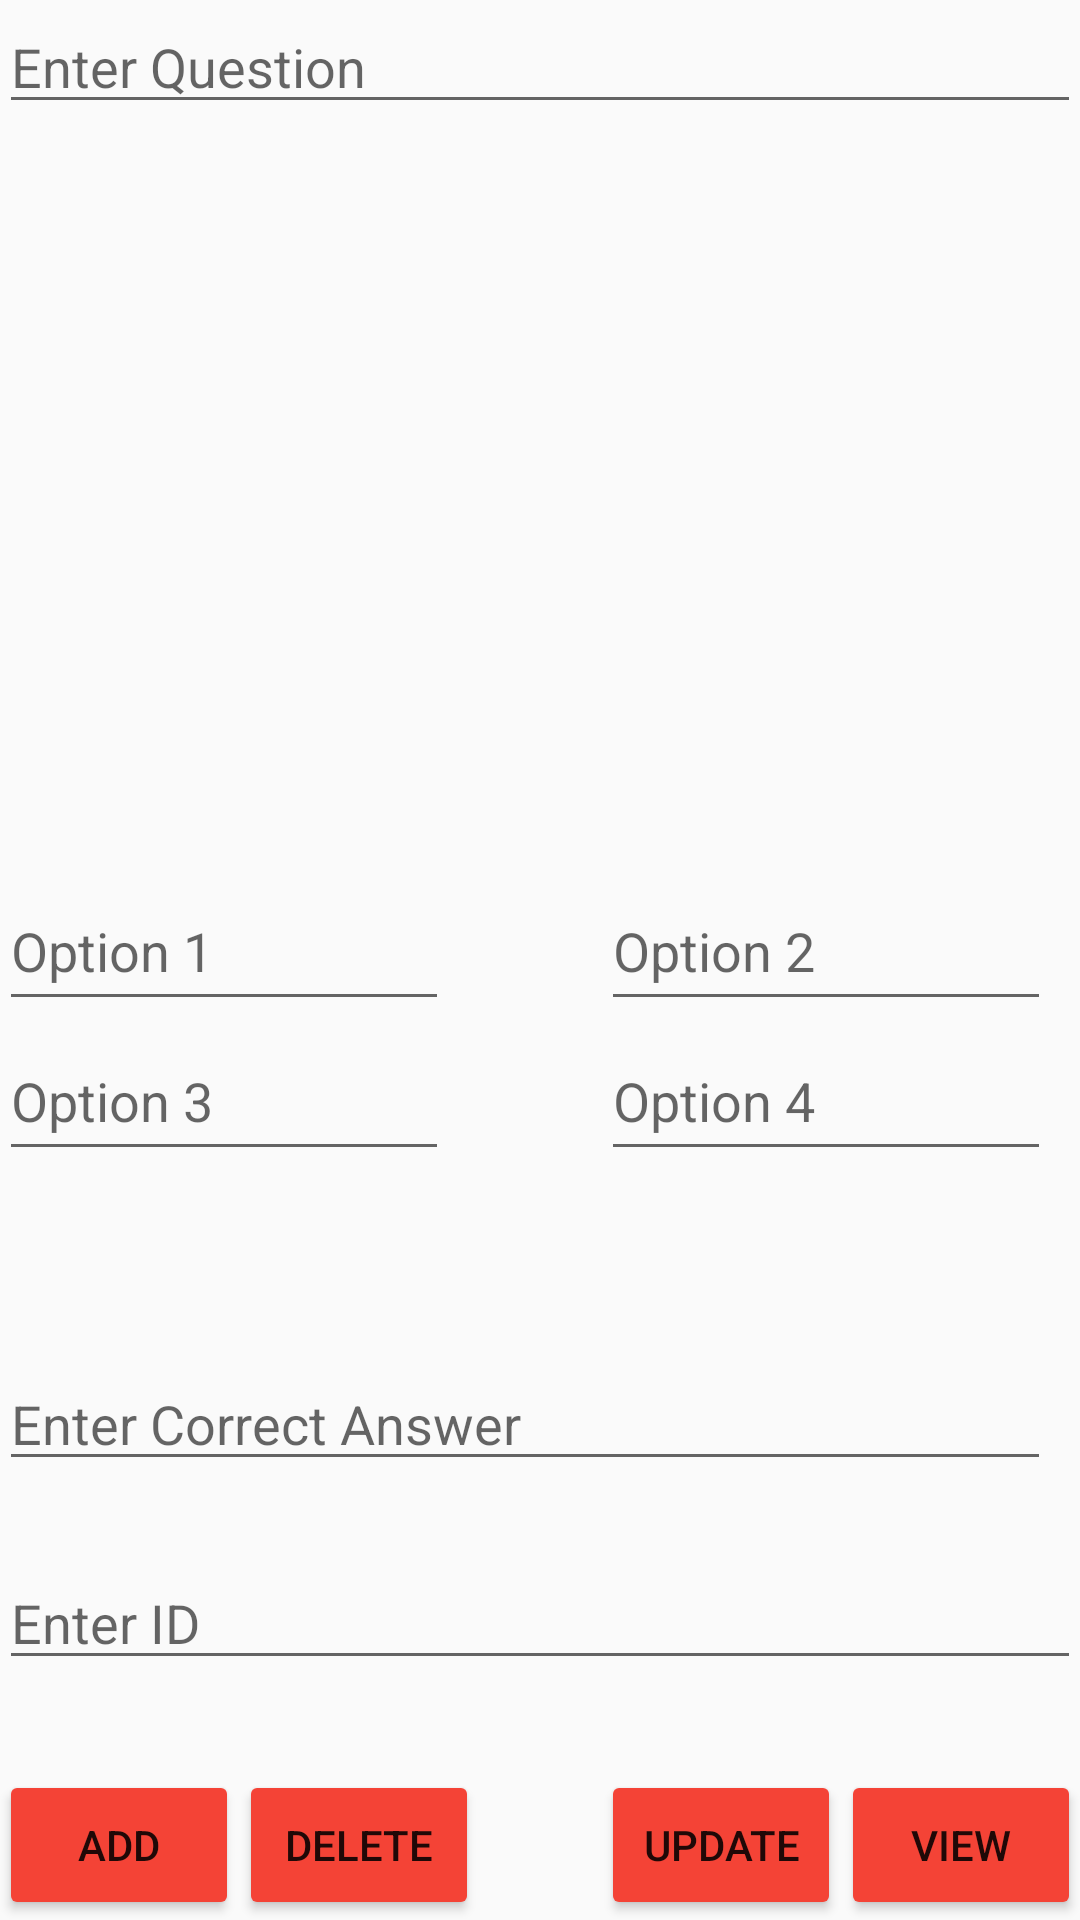

Android layout source for this screen:
<!-- AndroidManifest.xml: application theme AppTheme -->
<!-- res/layout/admin__area.xml -->
<?xml version="1.0" encoding="utf-8"?>
<RelativeLayout xmlns:android="http://schemas.android.com/apk/res/android"
    xmlns:tools="http://schemas.android.com/tools"
    android:layout_width="match_parent"
    android:layout_height="match_parent"
    android:paddingBottom="@dimen/activity_vertical_margin"
    android:paddingLeft="@dimen/activity_horizontal_margin"
    android:paddingRight="@dimen/activity_horizontal_margin"
    android:paddingTop="@dimen/activity_vertical_margin"
    tools:context="com.example.example.registerandlogin.Admin_Area">



    <EditText
        android:layout_width="match_parent"
        android:layout_height="wrap_content"
        android:id="@+id/questions_editText"

        android:hint="Enter Question"
        android:layout_alignParentStart="true" />

    <EditText
        android:layout_width="150dp"
        android:layout_height="50dp"

        android:ems="10"
        android:hint="Option 1"
        android:id="@+id/Option1_editText"
        android:layout_above="@+id/Option3_editText"
        android:layout_alignParentStart="true" /><![CDATA[

    TextView
        android:layout_width="match_parent"
        android:layout_height="20dp"
        android:textAppearance="?android:attr/textAppearanceLarge"
        android:text="Enter Question"
        android:id="@+id/textView16"
        android:layout_alignParentTop="true"
        android:layout_alignParentStart="true"
        android:layout_alignEnd="@+id/questions_editText" />







    ]]>

    <EditText
        android:layout_width="150dp"
        android:layout_height="50dp"

        android:ems="10"
        android:hint="Option 3"
        android:id="@+id/Option3_editText"
        android:layout_alignTop="@+id/Option4_editText"
        android:layout_alignParentStart="true" />

    <EditText
        android:layout_width="150dp"
        android:layout_height="50dp"
        android:ems="10"
        android:hint="Option 2"
        android:id="@+id/Option2_editText"
        android:layout_above="@+id/Option4_editText"
        android:layout_alignStart="@+id/update_data" />

    <EditText
        android:layout_width="150dp"
        android:layout_height="50dp"
        android:ems="10"
        android:hint="Option 4"
        android:id="@+id/Option4_editText"
        android:layout_above="@+id/Correct_Ans_editText"
        android:layout_alignStart="@+id/Option2_editText"
        android:layout_marginBottom="62dp" />

    <Button
        android:layout_width="80dp"
        android:layout_height="50dp"
        android:text="ADD"
        android:id="@+id/add_data"
        android:layout_alignParentBottom="true"
        android:layout_alignParentStart="true" />

    <Button
        android:layout_width="80dp"
        android:layout_height="50dp"
        android:text="DELETE"
        android:id="@+id/delete_data"
        android:layout_alignTop="@+id/add_data"
        android:layout_toEndOf="@+id/add_data" />

    <Button
        android:layout_width="80dp"
        android:layout_height="50dp"
        android:text="UPDATE"
        android:id="@+id/update_data"
        android:layout_alignTop="@+id/add_data"
        android:layout_toStartOf="@+id/view_data" />

    <Button
        android:layout_width="80dp"
        android:layout_height="50dp"
        android:text="VIEW"
        android:id="@+id/view_data"
        android:layout_alignTop="@+id/update_data"
        android:layout_alignParentEnd="true" />

    <EditText
        android:layout_width="match_parent"
        android:layout_height="wrap_content"
        android:id="@+id/id_editText"
        android:hint="Enter ID"
        android:layout_above="@+id/add_data"
        android:layout_alignParentStart="true"
        android:layout_marginBottom="30dp" />

    <EditText
        android:layout_width="match_parent"
        android:layout_height="wrap_content"
        android:id="@+id/Correct_Ans_editText"
        android:hint="Enter Correct Answer"
        android:layout_above="@+id/id_editText"
        android:layout_alignEnd="@+id/Option2_editText"
        android:layout_marginBottom="25dp" />
</RelativeLayout>
<!-- resources referenced by this layout -->
<resources>
  <style name="AppTheme" parent="Theme.AppCompat.Light.DarkActionBar">
          
          <item name="colorPrimary">#D32F2F</item>
          <item name="colorPrimaryDark">#727272</item>
          <item name="colorAccent">@color/colorAccent</item>
          <item name="android:colorButtonNormal">#F44336</item>
          <item name="android:navigationBarColor">#212121</item>
          button.getBackground().setColorFilter(getResources().getColor(#F44336), PorterDuff.Mode.MULTIPLY);
      </style>
  <!-- not gathered from this repository: default colours our renderer supplied (Android Studio template values) -->
  <color name="colorAccent">#FF03DAC5</color>
</resources>
